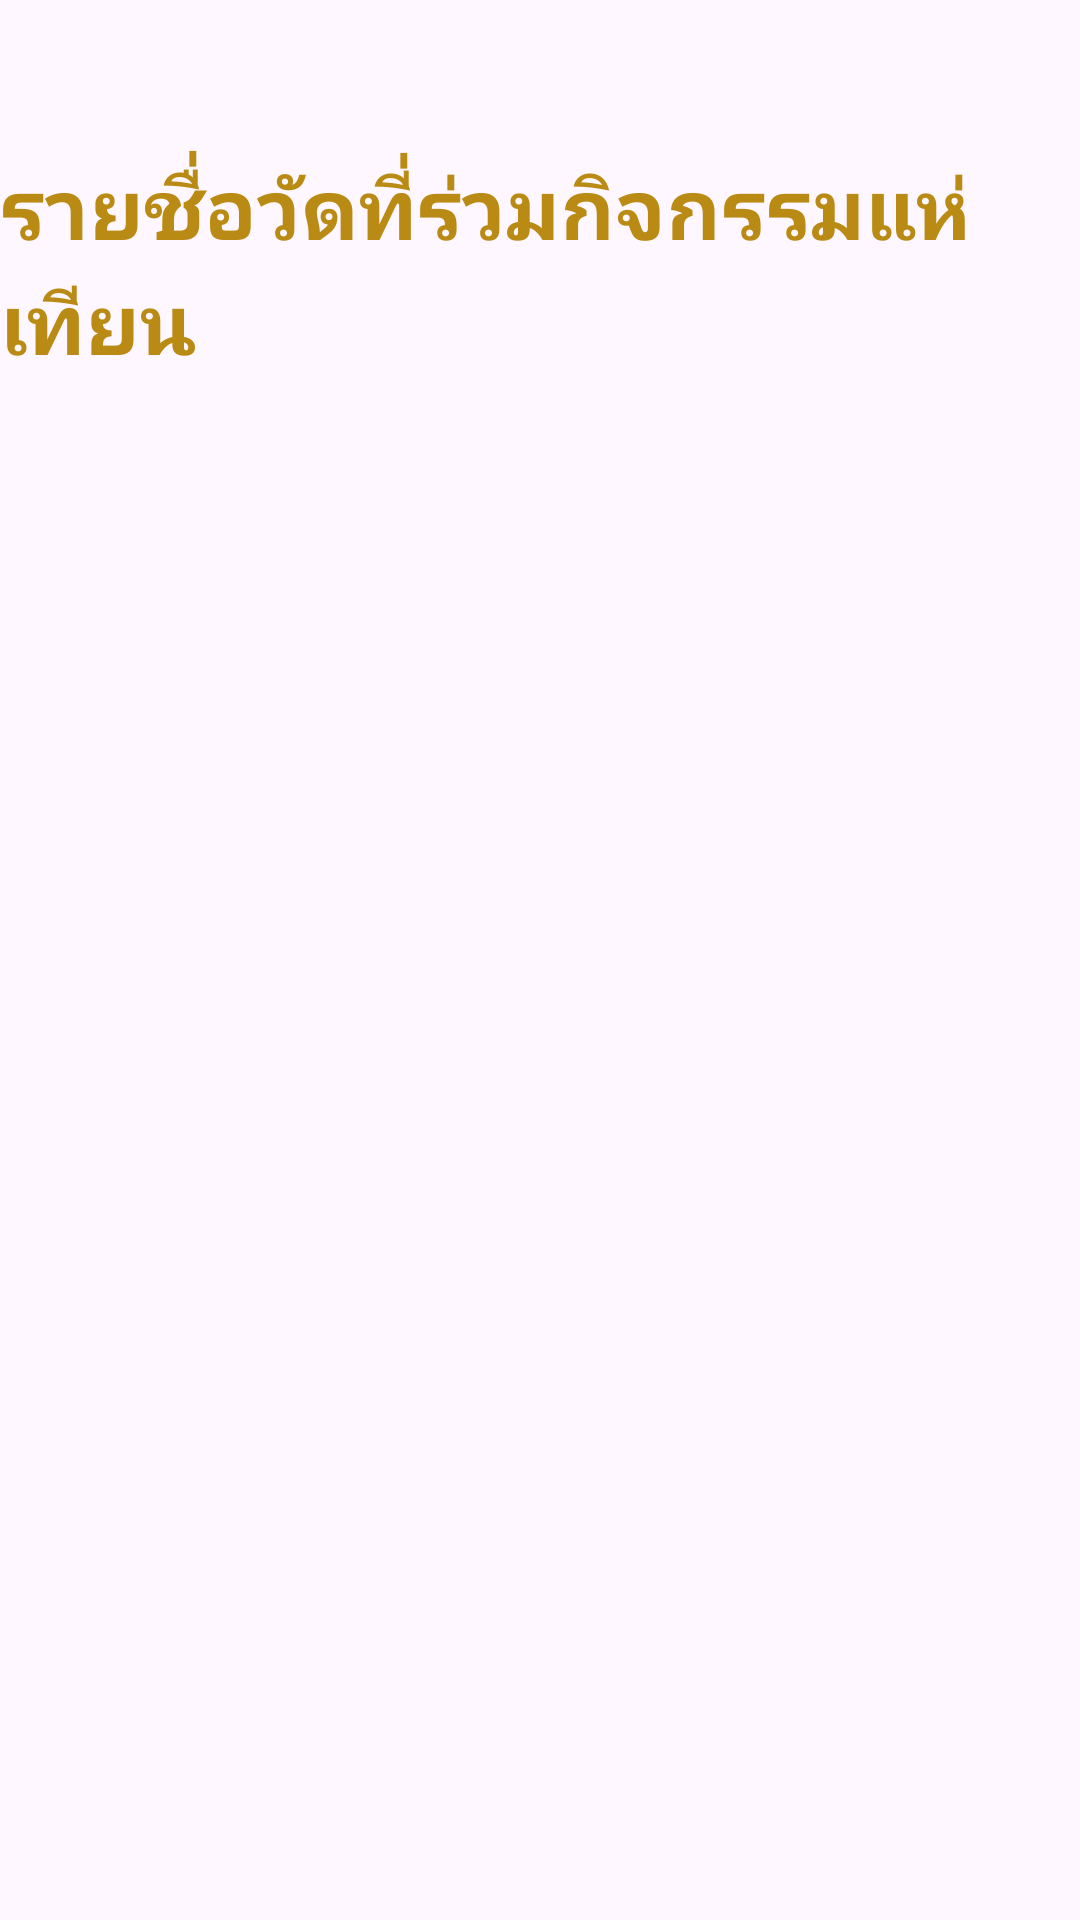

Layout XML and referenced resources for this Android screen:
<!-- AndroidManifest.xml: application theme Theme.UBCF2026S3 -->
<!-- res/layout/activity_temple.xml -->
<?xml version="1.0" encoding="utf-8"?>
<androidx.constraintlayout.widget.ConstraintLayout xmlns:android="http://schemas.android.com/apk/res/android"
    xmlns:app="http://schemas.android.com/apk/res-auto"
    xmlns:tools="http://schemas.android.com/tools"
    android:id="@+id/main"
    android:layout_width="match_parent"
    android:layout_height="match_parent"
    tools:context=".TempleActivity">
    <TextView
        android:id="@+id/tv_temple_title"
        android:layout_width="wrap_content"
        android:layout_height="wrap_content"
        android:text="รายชื่อวัดที่ร่วมกิจกรรมแห่เทียน"
        android:textStyle="bold"
        android:textSize="28sp"
        android:textColor="@color/yellow"
        android:layout_marginTop="50dp"
        app:layout_constraintEnd_toEndOf="parent"
        app:layout_constraintStart_toStartOf="parent"
        app:layout_constraintTop_toTopOf="parent" />
    <androidx.recyclerview.widget.RecyclerView
        android:id="@+id/rcv_temple"
        android:layout_marginTop="120dp"
        android:scrollbars="vertical"
        app:layout_constraintTop_toTopOf="parent"
        app:layout_constraintBottom_toBottomOf="parent"
        app:layout_constraintLeft_toLeftOf="parent"
        app:layout_constraintRight_toRightOf="parent"
        android:layout_width="match_parent"
        android:layout_height="match_parent"/>
</androidx.constraintlayout.widget.ConstraintLayout>
<!-- resources referenced by this layout -->
<resources>
  <color name="yellow">#ba8b14</color>
  <style name="Theme.UBCF2026S3" parent="Base.Theme.UBCF2026S3" />
  <style name="Base.Theme.UBCF2026S3" parent="Theme.Material3.DayNight.NoActionBar">
          
          
      </style>
</resources>
